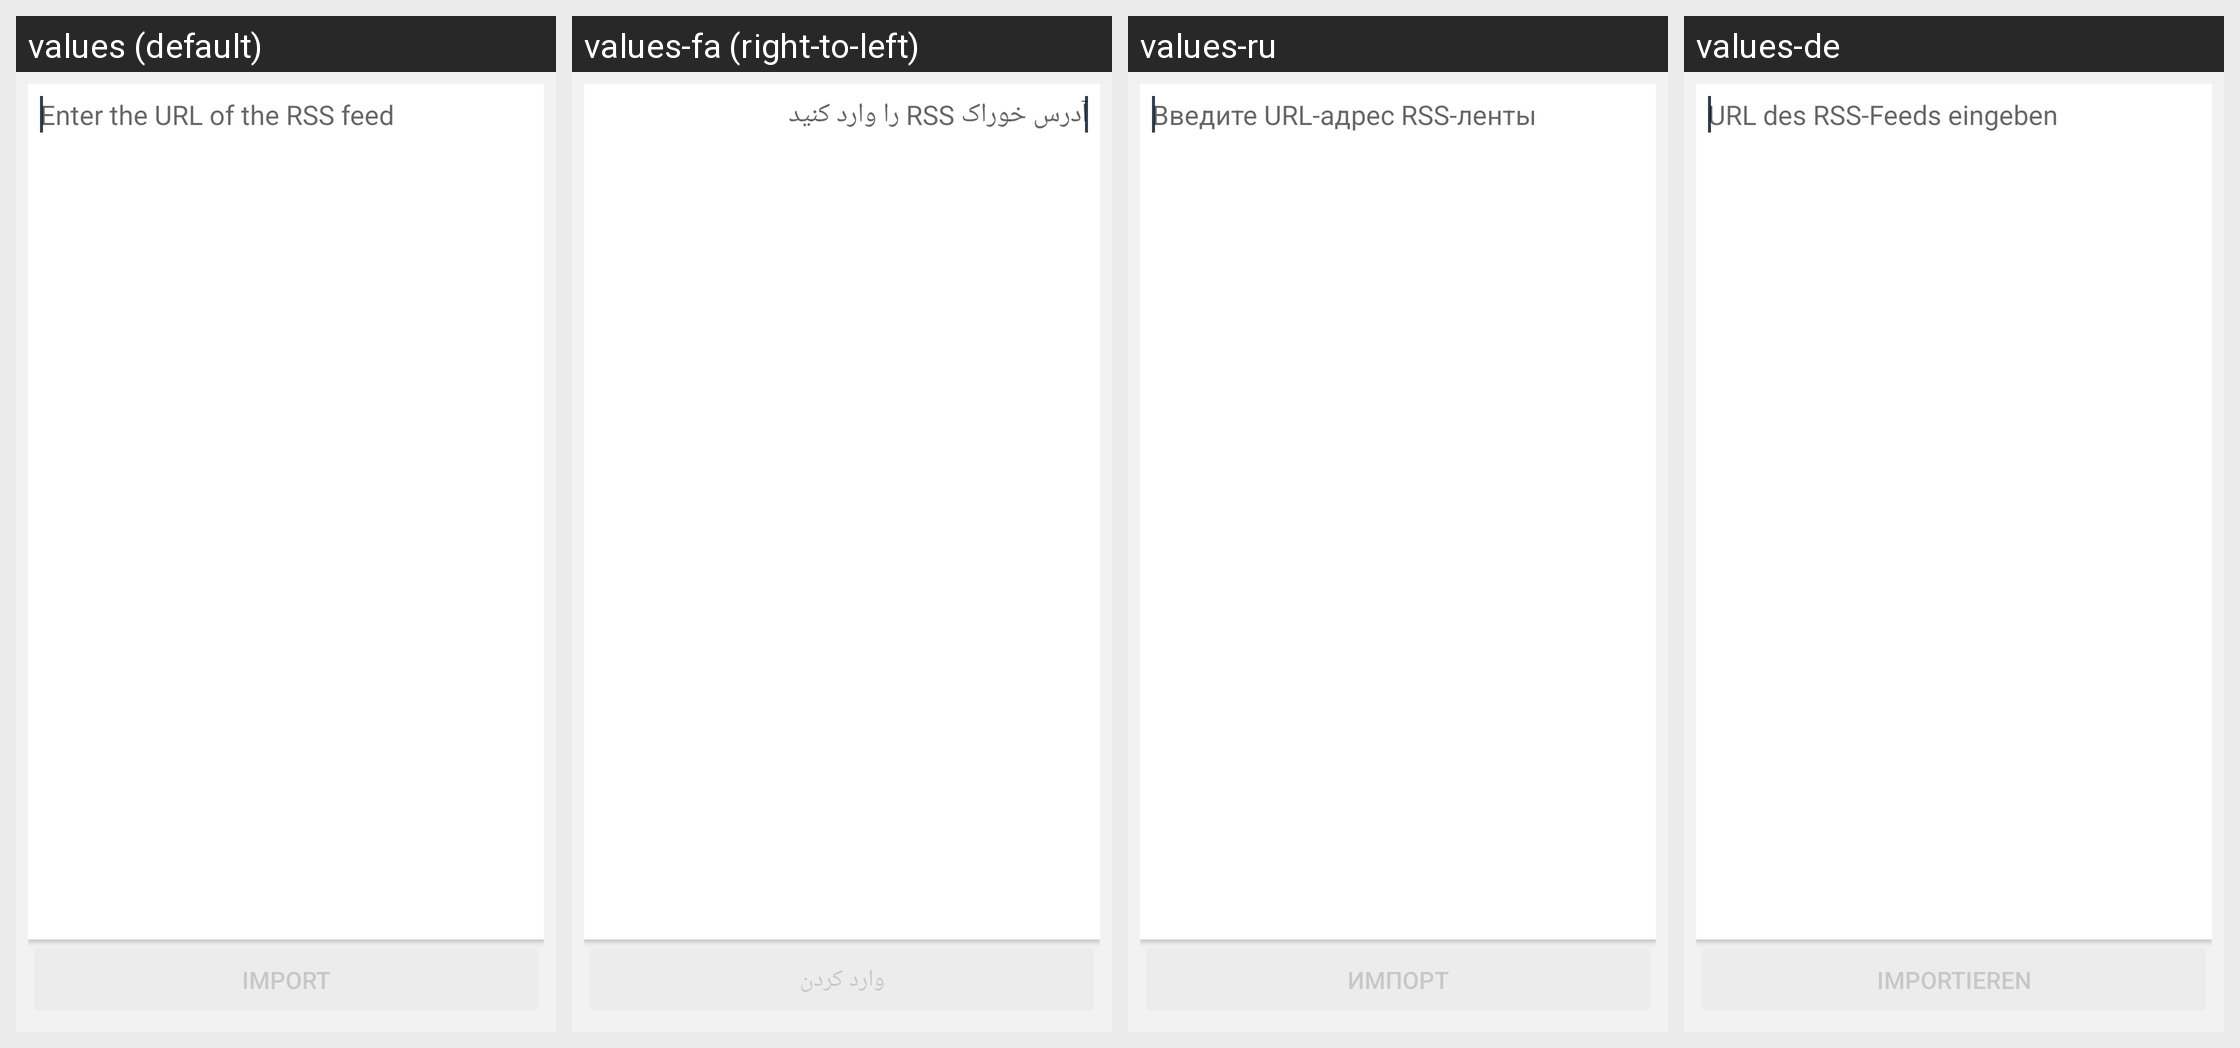

Here is an Android app screen in its default locale and in the app's own translations. Write out the translated-string differences for the strings that appear on this screen.
Android screen res/layout/fragment_rss_feed_import.xml rendered under 4 locales, left to right: values (default), values-fa (right-to-left), values-ru, values-de. Device: Nexus 5 (rendered at 1080×1920; each locale shown at half size, 540×960, under a caption strip naming it); theme BriarTheme.
Other locales in the repository, not shown: values-ar, values-ast, values-az, values-bg, values-br, values-bs, values-ca, values-cs, values-es, values-eu, values-fi, values-fr, values-gl, values-he, values-hi, values-hu, values-is, values-it, values-ja, values-ka, values-ko, values-lt, values-mk, values-ms, values-my, values-nb, values-nl, values-oc, values-pl, values-pt-rBR, values-ro, values-sq, values-sr, values-sv, values-sw, values-tr, values-uk, values-zh-rCN, values-zh-rTW.
Strings drawn on this screen, with the default value and each locale's value (text and hints the layout hard-codes, and strings that could not be matched under every locale, appear in the picture but are not listed):

blogs_rss_feeds_import_hint
  values: Enter the URL of the RSS feed
  values-fa: آدرس خوراک RSS را وارد کنید
  values-ru: Введите URL-адрес RSS-ленты
  values-de: URL des RSS-Feeds eingeben

blogs_rss_feeds_import_button
  values: Import
  values-fa: وارد کردن
  values-ru: Импорт
  values-de: Importieren
